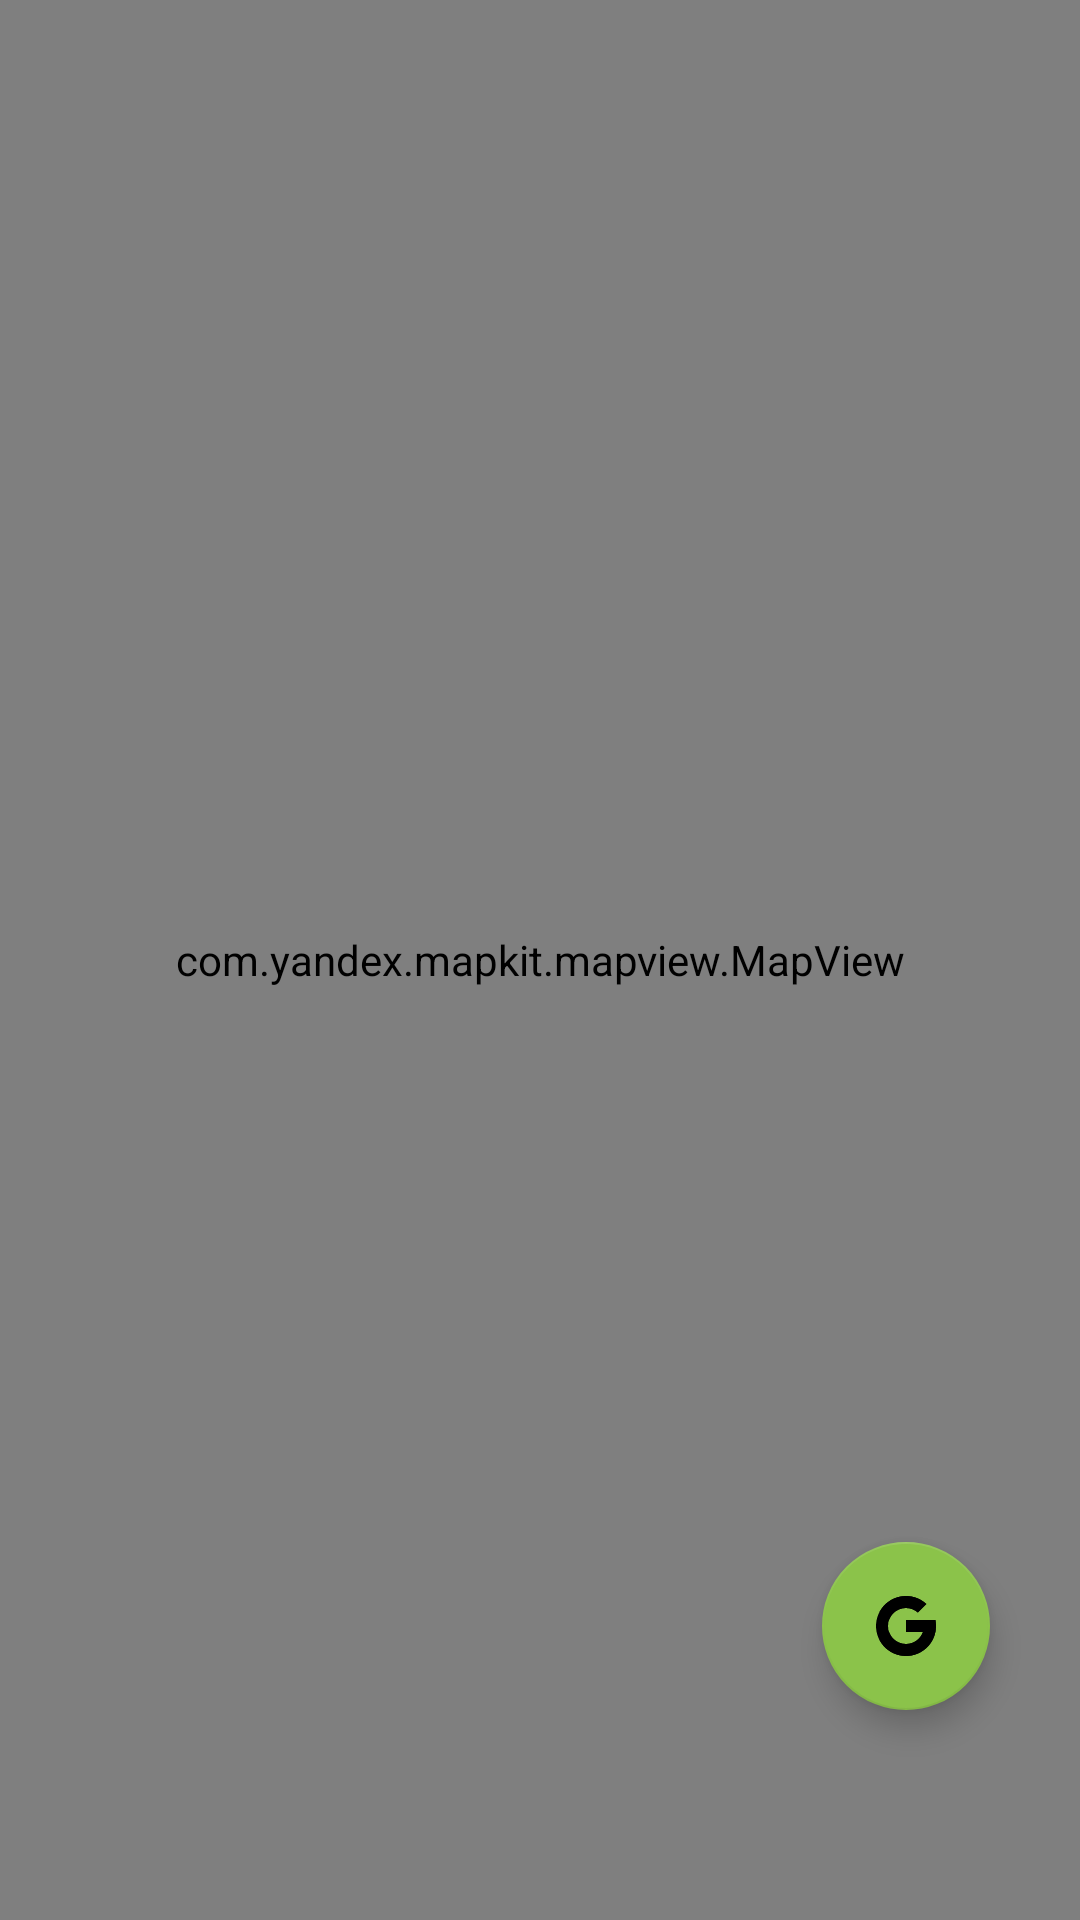

Here is an Android app screen rendered from its layout file. Give the layout XML and the strings, colors and styles it references.
<!-- AndroidManifest.xml: application theme Theme.WhereIsIt -->
<!-- res/layout/activity_map.xml -->
<?xml version="1.0" encoding="utf-8"?>
<androidx.constraintlayout.widget.ConstraintLayout xmlns:android="http://schemas.android.com/apk/res/android"
    xmlns:app="http://schemas.android.com/apk/res-auto"
    xmlns:tools="http://schemas.android.com/tools"
    android:layout_width="match_parent"
    android:layout_height="match_parent"

    tools:context=".MapActivity">

    <com.yandex.mapkit.mapview.MapView
        android:id="@+id/mapView"
        android:layout_width="match_parent"
        android:layout_height="match_parent"
        app:layout_constraintBottom_toBottomOf="parent"
        app:layout_constraintStart_toStartOf="parent"
        app:layout_constraintTop_toTopOf="parent" />

    <com.google.android.material.floatingactionbutton.FloatingActionButton
        android:id="@+id/google_map_button"
        android:layout_width="wrap_content"
        android:layout_height="wrap_content"
        android:layout_marginEnd="30dp"
        android:layout_marginBottom="70dp"

        android:src="@drawable/ic_google"
        android:tint="@android:color/white"
        app:rippleColor="@color/white"
        app:backgroundTint="@color/light_green"
        app:layout_constraintBottom_toBottomOf="parent"
        app:layout_constraintEnd_toEndOf="@+id/mapView" />

</androidx.constraintlayout.widget.ConstraintLayout>
<!-- resources referenced by this layout -->
<resources>
  <color name="light_green">#8BC34A</color>
  <color name="white">#FFFFFFFF</color>
  <!-- drawable ic_google (drawable) -->
  <vector xmlns:android="http://schemas.android.com/apk/res/android"
      android:width="32dp"
      android:height="32dp"
      android:viewportWidth="32"
      android:viewportHeight="32">
    <path
        android:pathData="M29.074,13.3887H28V13.3334H16V18.6667H23.5353C22.436,21.7714 19.482,24 16,24C11.582,24 8,20.418 8,16C8,11.582 11.582,8 16,8C18.0393,8 19.8947,8.7694 21.3073,10.026L25.0787,6.2547C22.6973,4.0353 19.512,2.6667 16,2.6667C8.6367,2.6667 2.6667,8.6367 2.6667,16C2.6667,23.3634 8.6367,29.3334 16,29.3334C23.3633,29.3334 29.3333,23.3634 29.3333,16C29.3333,15.106 29.2413,14.2334 29.074,13.3887Z"
        android:fillColor="#FFC107"/>
    <path
        android:pathData="M4.204,9.794L8.5847,13.0067C9.77,10.072 12.6407,8 16,8C18.0393,8 19.8947,8.7694 21.3073,10.026L25.0787,6.2547C22.6973,4.0353 19.512,2.6667 16,2.6667C10.8787,2.6667 6.4373,5.558 4.204,9.794Z"
        android:fillColor="#FF3D00"/>
    <path
        android:pathData="M16,29.3333C19.444,29.3333 22.5733,28.0153 24.9393,25.872L20.8127,22.38C19.429,23.4322 17.7383,24.0013 16,24C12.532,24 9.5873,21.7886 8.478,18.7026L4.13,22.0526C6.3367,26.3706 10.818,29.3333 16,29.3333Z"
        android:fillColor="#4CAF50"/>
    <path
        android:pathData="M29.074,13.3886H28V13.3333H16V18.6666H23.5353C23.0095,20.1443 22.0622,21.4354 20.8107,22.3806L20.8127,22.3793L24.9393,25.8713C24.6473,26.1366 29.3333,22.6666 29.3333,16C29.3333,15.106 29.2413,14.2333 29.074,13.3886Z"
        android:fillColor="#1976D2"/>
  </vector>
  <style name="Theme.WhereIsIt" parent="Theme.MaterialComponents.DayNight.DarkActionBar">
          
          <item name="colorPrimary">@color/purple_500</item>
          <item name="colorPrimaryVariant">@color/purple_700</item>
          <item name="colorOnPrimary">@color/white</item>
          
          <item name="colorSecondary">@color/teal_200</item>
          <item name="colorSecondaryVariant">@color/teal_700</item>
          <item name="colorOnSecondary">@color/black</item>
          
          <item name="android:statusBarColor" tools:targetApi="l">?attr/colorPrimaryVariant</item>
          
      </style>
  <color name="purple_500">#4CAF50</color>
  <color name="purple_700">#009688</color>
  <color name="teal_200">#FF03DAC5</color>
  <color name="teal_700">#FF018786</color>
  <color name="black">#FF000000</color>
</resources>
